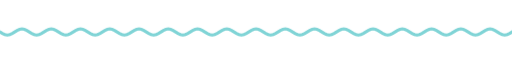
t = 0.00 s
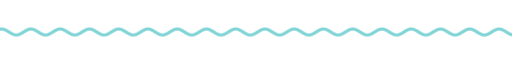
t = 1.67 s
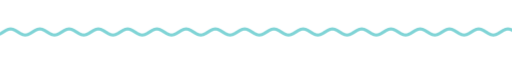
t = 3.33 s
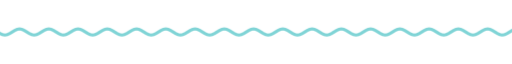
t = 5.00 s
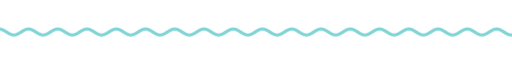
t = 6.67 s
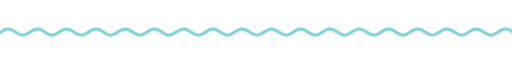
t = 8.33 s

The animated SVG that drew these frames (rendered in a browser with its animation timeline set to each time). Animation: 9 CSS @keyframes rules; frames cover the first 8.33 s, repeats indefinitely.

<svg xmlns="http://www.w3.org/2000/svg" xmlns:xlink="http://www.w3.org/1999/xlink" width="840" height="28" viewBox="0 0 840 28" role="img" aria-label="divider"><title>divider</title><style>text{font-family:G,R,'Google Sans','Segoe UI',Roboto,sans-serif;font-variation-settings:'ROND' 100}
.up{animation:up .8s cubic-bezier(.05,.7,.1,1) both}
.pop{transform-box:fill-box;transform-origin:center;animation:pop .6s cubic-bezier(.34,1.56,.64,1) both}
.fade{animation:fade .9s ease both}
.spin{transform-box:fill-box;transform-origin:center;animation:spin 40s linear infinite}
.spin-r{transform-box:fill-box;transform-origin:center;animation:spin 28s linear infinite reverse}
.bob{transform-box:fill-box;transform-origin:center;animation:bob 7s ease-in-out infinite}
.grow{transform-box:fill-box;transform-origin:left center;animation:grow 1.1s cubic-bezier(.2,0,0,1) both}
.wght{animation:wght 1.6s cubic-bezier(.2,0,0,1) .2s both}
.wave{animation:wave 2.4s linear infinite}
.blink{animation:blink 1s step-end infinite}
@keyframes blink{50%{opacity:0}}
@keyframes up{from{opacity:0;transform:translateY(14px)}to{opacity:1;transform:none}}
@keyframes pop{from{opacity:0;transform:scale(.6)}to{opacity:1;transform:scale(1)}}
@keyframes fade{from{opacity:0}to{opacity:1}}
@keyframes spin{to{transform:rotate(360deg)}}
@keyframes bob{0%,100%{transform:translateY(0) rotate(0)}50%{transform:translateY(-10px) rotate(12deg)}}
@keyframes grow{from{transform:scaleX(0)}to{transform:scaleX(1)}}
@keyframes wght{from{font-variation-settings:'ROND' 100,'wght' 400}to{font-variation-settings:'ROND' 100,'wght' 760}}
@keyframes wave{from{transform:translateX(0)}to{transform:translateX(-48px)}}
@media (prefers-reduced-motion:reduce){*{animation:none!important}}</style><clipPath id="w"><rect x="0" y="0" width="840" height="28"/></clipPath><g clip-path="url(#w)"><path class="wave" d="M0 14.0 L4 16.5 L8 18.3 L12 19.0 L16 18.3 L20 16.5 L24 14.0 L28 11.5 L32 9.7 L36 9.0 L40 9.7 L44 11.5 L48 14.0 L52 16.5 L56 18.3 L60 19.0 L64 18.3 L68 16.5 L72 14.0 L76 11.5 L80 9.7 L84 9.0 L88 9.7 L92 11.5 L96 14.0 L100 16.5 L104 18.3 L108 19.0 L112 18.3 L116 16.5 L120 14.0 L124 11.5 L128 9.7 L132 9.0 L136 9.7 L140 11.5 L144 14.0 L148 16.5 L152 18.3 L156 19.0 L160 18.3 L164 16.5 L168 14.0 L172 11.5 L176 9.7 L180 9.0 L184 9.7 L188 11.5 L192 14.0 L196 16.5 L200 18.3 L204 19.0 L208 18.3 L212 16.5 L216 14.0 L220 11.5 L224 9.7 L228 9.0 L232 9.7 L236 11.5 L240 14.0 L244 16.5 L248 18.3 L252 19.0 L256 18.3 L260 16.5 L264 14.0 L268 11.5 L272 9.7 L276 9.0 L280 9.7 L284 11.5 L288 14.0 L292 16.5 L296 18.3 L300 19.0 L304 18.3 L308 16.5 L312 14.0 L316 11.5 L320 9.7 L324 9.0 L328 9.7 L332 11.5 L336 14.0 L340 16.5 L344 18.3 L348 19.0 L352 18.3 L356 16.5 L360 14.0 L364 11.5 L368 9.7 L372 9.0 L376 9.7 L380 11.5 L384 14.0 L388 16.5 L392 18.3 L396 19.0 L400 18.3 L404 16.5 L408 14.0 L412 11.5 L416 9.7 L420 9.0 L424 9.7 L428 11.5 L432 14.0 L436 16.5 L440 18.3 L444 19.0 L448 18.3 L452 16.5 L456 14.0 L460 11.5 L464 9.7 L468 9.0 L472 9.7 L476 11.5 L480 14.0 L484 16.5 L488 18.3 L492 19.0 L496 18.3 L500 16.5 L504 14.0 L508 11.5 L512 9.7 L516 9.0 L520 9.7 L524 11.5 L528 14.0 L532 16.5 L536 18.3 L540 19.0 L544 18.3 L548 16.5 L552 14.0 L556 11.5 L560 9.7 L564 9.0 L568 9.7 L572 11.5 L576 14.0 L580 16.5 L584 18.3 L588 19.0 L592 18.3 L596 16.5 L600 14.0 L604 11.5 L608 9.7 L612 9.0 L616 9.7 L620 11.5 L624 14.0 L628 16.5 L632 18.3 L636 19.0 L640 18.3 L644 16.5 L648 14.0 L652 11.5 L656 9.7 L660 9.0 L664 9.7 L668 11.5 L672 14.0 L676 16.5 L680 18.3 L684 19.0 L688 18.3 L692 16.5 L696 14.0 L700 11.5 L704 9.7 L708 9.0 L712 9.7 L716 11.5 L720 14.0 L724 16.5 L728 18.3 L732 19.0 L736 18.3 L740 16.5 L744 14.0 L748 11.5 L752 9.7 L756 9.0 L760 9.7 L764 11.5 L768 14.0 L772 16.5 L776 18.3 L780 19.0 L784 18.3 L788 16.5 L792 14.0 L796 11.5 L800 9.7 L804 9.0 L808 9.7 L812 11.5 L816 14.0 L820 16.5 L824 18.3 L828 19.0 L832 18.3 L836 16.5 L840 14.0 L844 11.5 L848 9.7 L852 9.0 L856 9.7 L860 11.5 L864 14.0 L868 16.5 L872 18.3 L876 19.0 L880 18.3 L884 16.5 L888 14.0 L892 11.5 L896 9.7 L900 9.0 L904 9.7 L908 11.5 L912 14.0 L916 16.5 L920 18.3 L924 19.0 L928 18.3 L932 16.5 L936 14.0" fill="none" stroke="#80d4d6" stroke-width="5" stroke-linecap="round"/></g></svg>
